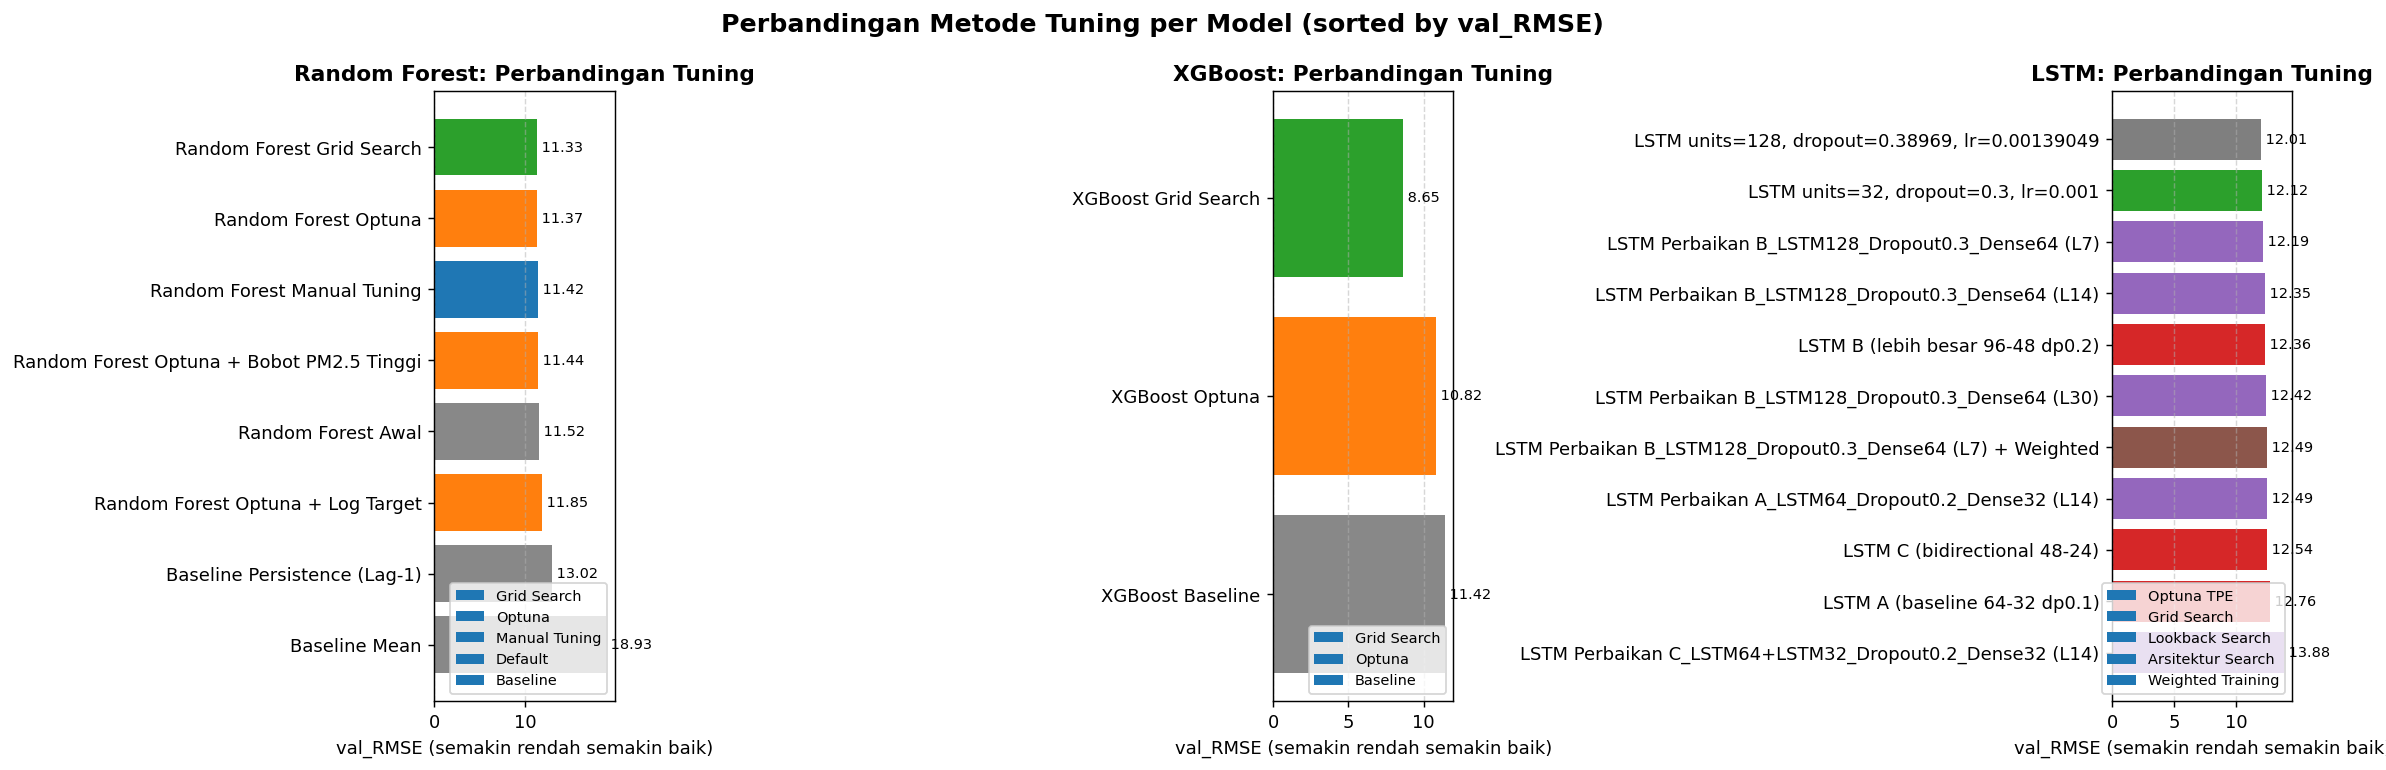

Source data for this figure (header and first rows):
Model, Tuning_Method, Konfigurasi, val_RMSE, val_R2, test_RMSE, test_R2, test_MAE, test_MAPE, TERBAIK_per_model
LSTM, Optuna TPE, LSTM units=128, dropout=0.38969, lr=0.00…, 12.01, 0.5735, 13.2, 0.6237, 9.42, 18.51, TERBAIK
LSTM, Grid Search, LSTM units=32, dropout=0.3, lr=0.001, 12.12, 0.5653, 13.5, 0.6063, 9.749, 19.42, 
LSTM, Lookback Search, LSTM Perbaikan B_LSTM128_Dropout0.3_Dens…, 12.19, , 13.15, 0.6263, 9.374, 18.04, 
LSTM, Lookback Search, LSTM Perbaikan B_LSTM128_Dropout0.3_Dens…, 12.35, , 13.19, 0.6262, 9.49, 18.52, 
LSTM, Arsitektur Search, LSTM B (lebih besar 96-48 dp0.2), 12.36, 0.5506, 15.47, 0.4855, 11.33, 23.24, 
LSTM, Lookback Search, LSTM Perbaikan B_LSTM128_Dropout0.3_Dens…, 12.42, , 13.56, 0.6088, 9.726, 19.17, 
LSTM, Weighted Training, LSTM Perbaikan B_LSTM128_Dropout0.3_Dens…, 12.49, , 13.64, 0.5983, 9.756, 18.8, 
LSTM, Lookback Search, LSTM Perbaikan A_LSTM64_Dropout0.2_Dense…, 12.49, , 13.56, 0.6046, 9.738, 19.23, 
LSTM, Arsitektur Search, LSTM C (bidirectional 48-24), 12.54, 0.5374, 14.44, 0.5519, 10.56, 20.65, 
LSTM, Arsitektur Search, LSTM A (baseline 64-32 dp0.1), 12.76, 0.5206, 14.35, 0.5575, 10.43, 20.66, 
LSTM, Lookback Search, LSTM Perbaikan C_LSTM64+LSTM32_Dropout0.…, 13.88, , 14.52, 0.547, 10.73, 21.96, 
Random Forest, Grid Search, Random Forest Grid Search, 11.33, 0.6211, 12.29, 0.6725, 8.784, 17.8, TERBAIK
Random Forest, Optuna, Random Forest Optuna, 11.37, 0.6185, 12.27, 0.6734, 8.784, 17.77, 
Random Forest, Manual Tuning, Random Forest Manual Tuning, 11.42, 0.6151, 12.23, 0.6757, 8.742, 17.62, 
Random Forest, Optuna, Random Forest Optuna + Bobot PM2.5 Tingg…, 11.44, 0.6137, 12.5, 0.6614, 8.95, 18.31, 
Random Forest, Default, Random Forest Awal, 11.52, 0.6079, 12.38, 0.6678, 8.88, 17.84, 
Random Forest, Optuna, Random Forest Optuna + Log Target, 11.85, 0.585, 12.28, 0.673, 8.749, 16.29, 
Random Forest, Baseline, Baseline Persistence (Lag-1), 13.02, 0.499, 14.18, 0.5644, 10.19, 18.01, 
Random Forest, Baseline, Baseline Mean, 18.93, -0.0587, 21.58, -0.0099, 17.3, 35.48, 
XGBoost, Grid Search, XGBoost Grid Search, 8.645, 0.779, 12.39, 0.6684, 8.881, 18.71, TERBAIK
XGBoost, Optuna, XGBoost Optuna, 10.82, 0.6537, 12.44, 0.6657, 8.968, 18.69, 
XGBoost, Baseline, XGBoost Baseline, 11.42, 0.6145, 12.49, 0.6629, 9.153, 18.32, 
